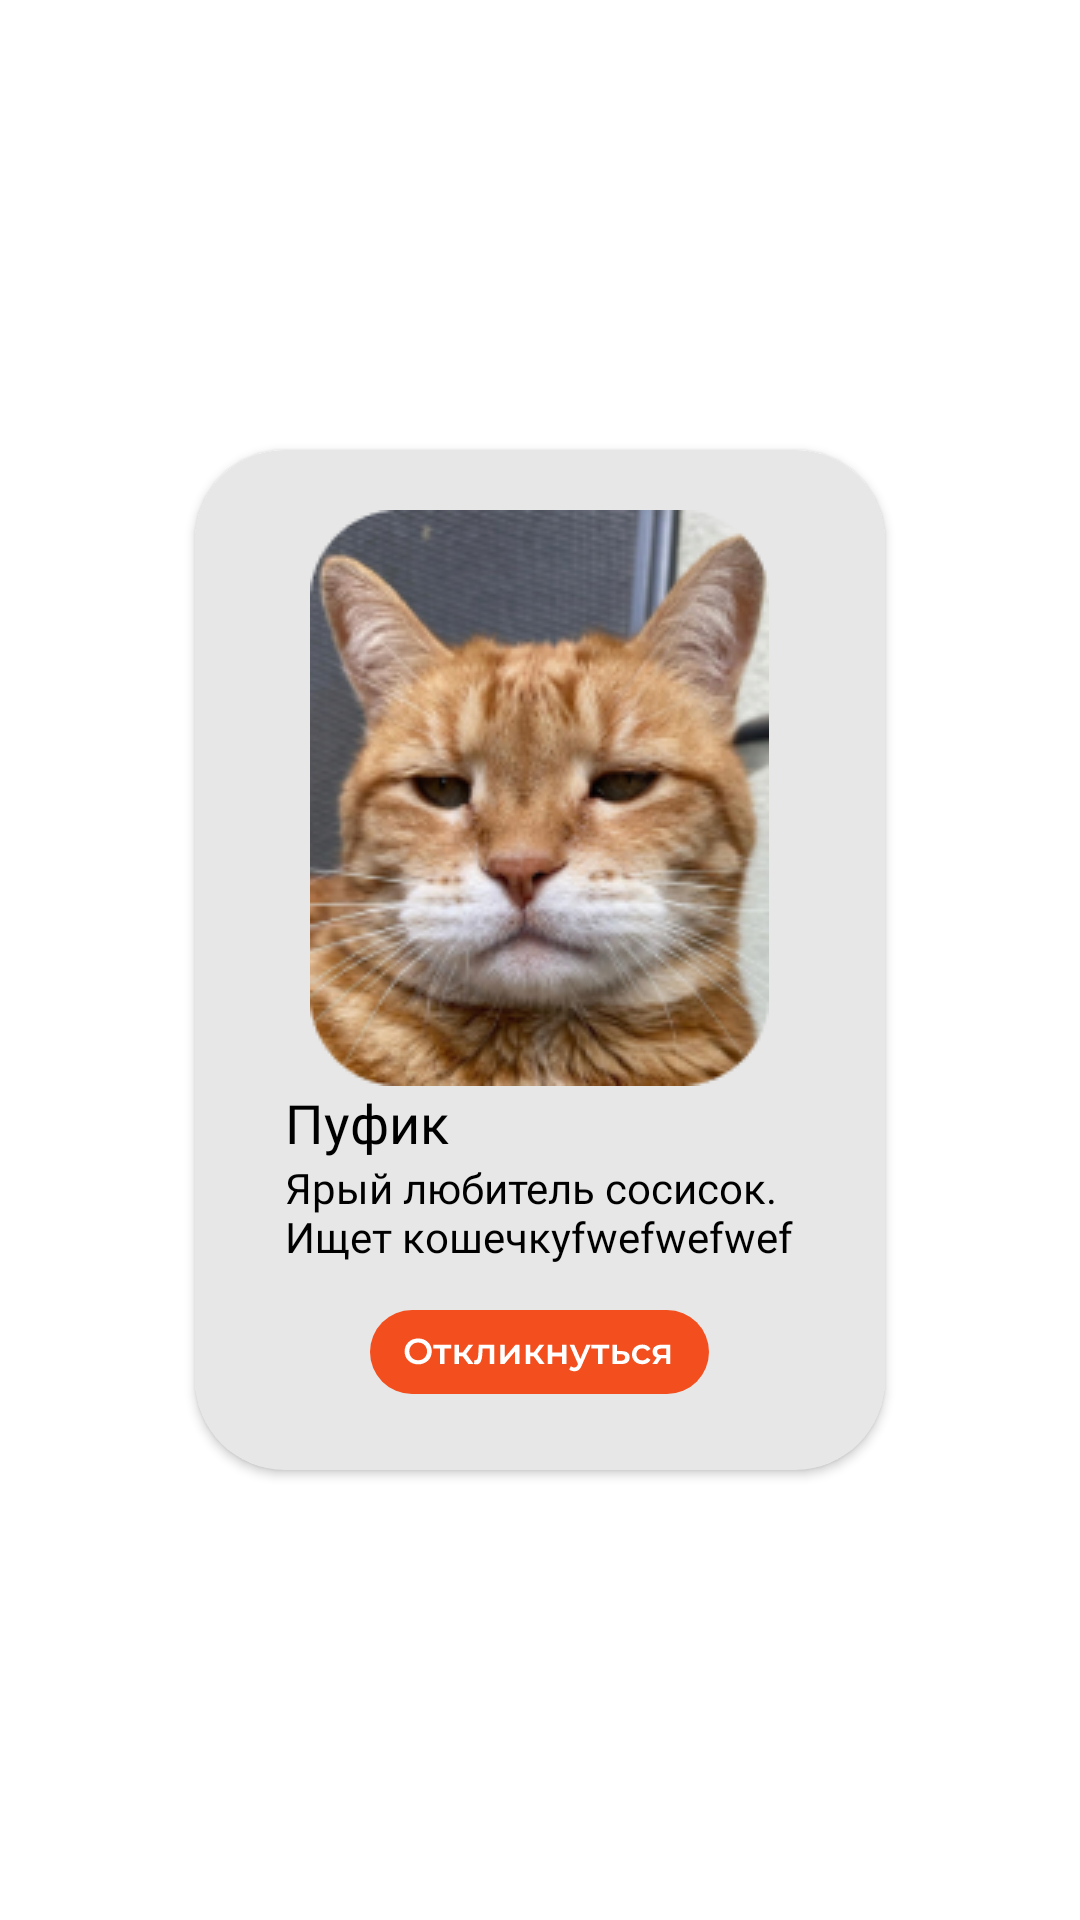

Here is an Android app screen rendered from its layout file. Give the layout XML and the strings, colors and styles it references.
<!-- AndroidManifest.xml: application theme Theme.TinderAnimal -->
<!-- res/layout/animals_layout.xml -->
<?xml version="1.0" encoding="utf-8"?>
<androidx.constraintlayout.widget.ConstraintLayout xmlns:android="http://schemas.android.com/apk/res/android"
    xmlns:app="http://schemas.android.com/apk/res-auto"
    xmlns:tools="http://schemas.android.com/tools"
    android:layout_width="match_parent"
    android:layout_marginBottom="20dp"
    android:layout_height="wrap_content">


    <androidx.cardview.widget.CardView
        android:id="@+id/cardview"
        android:layout_width="230dp"
        android:layout_height="340dp"
        app:cardBackgroundColor="@color/background_view"
        app:cardCornerRadius="30dp"
        app:layout_constraintBottom_toBottomOf="parent"
        app:layout_constraintEnd_toEndOf="parent"
        app:layout_constraintStart_toStartOf="parent"
        app:layout_constraintTop_toTopOf="parent">

        <LinearLayout
            android:layout_width="match_parent"
            android:layout_height="match_parent"
            android:orientation="vertical"
            android:paddingTop="20dp">


            <ImageView
                android:id="@+id/animalIMG"
                android:layout_width="wrap_content"
                android:layout_height="wrap_content"
                android:contentDescription="animal"
                android:layout_gravity="center_horizontal"
                app:srcCompat="@drawable/cat1"
                tools:layout_editor_absoluteX="44dp"
                tools:layout_editor_absoluteY="73dp" />

            <TextView
                android:id="@+id/nameAnimal"
                android:layout_width="wrap_content"
                android:layout_height="wrap_content"
                android:layout_marginStart="30dp"
                android:fontFamily="@font/montserrat_bold"
                android:text="@string/pufik"
                android:textColor="@color/black"
                android:textSize="18sp" />

            <TextView
                android:id="@+id/descriptionAnimal"
                android:layout_width="match_parent"
                android:layout_height="wrap_content"
                android:layout_marginStart="30dp"
                android:layout_marginEnd="30dp"
                android:fontFamily="@font/montserrat"
                android:maxLines="2"
                android:text="@string/desc"
                android:textColor="@color/black"
                android:textSize="14sp" />


            <ImageButton
                android:id="@+id/buttonCloseAnimal"
                android:layout_width="wrap_content"
                android:layout_height="wrap_content"
                android:layout_gravity="center_horizontal"
                android:layout_marginTop="15sp"
                android:background="@color/background_view"
                android:fontFamily="@font/montserrat_semibold"
                app:srcCompat="@drawable/buttonotkl" />


        </LinearLayout>



    </androidx.cardview.widget.CardView>

</androidx.constraintlayout.widget.ConstraintLayout>
<!-- resources referenced by this layout -->
<resources>
  <color name="background_view">#E7E7E7</color>
  <color name="black">#FF000000</color>
  <!-- drawable buttonotkl: vector/xml drawable (drawable, 4691 chars, omitted) -->
  <!-- drawable cat1: png bitmap (drawable-v24, 66419 bytes) -->
  <string name="desc">Ярый любитель сосисок. Ищет кошечкуfwefwefwefwefwefwefwefwefwefwefwefwfwef</string>
  <string name="pufik">Пуфик</string>
  <style name="Theme.TinderAnimal" parent="Theme.MaterialComponents.DayNight.NoActionBar">
          
          <item name="colorPrimary">@color/purple_500</item>
          <item name="colorPrimaryVariant">@color/purple_700</item>
          <item name="colorOnPrimary">@color/white</item>
          
          <item name="colorSecondary">@color/teal_200</item>
          <item name="colorSecondaryVariant">@color/teal_700</item>
          <item name="colorOnSecondary">@color/black</item>
          
          <item name="android:statusBarColor">?attr/colorPrimaryVariant</item>
          
  
          <item name="windowNoTitle">true</item>
          <item name="android:windowFullscreen">true</item>
      </style>
  <color name="purple_500">#F24E1E</color>
  <color name="purple_700">#F24E1E</color>
  <color name="white">#FFFFFFFF</color>
  <color name="teal_200">#FF03DAC5</color>
  <color name="teal_700">#FF018786</color>
</resources>
